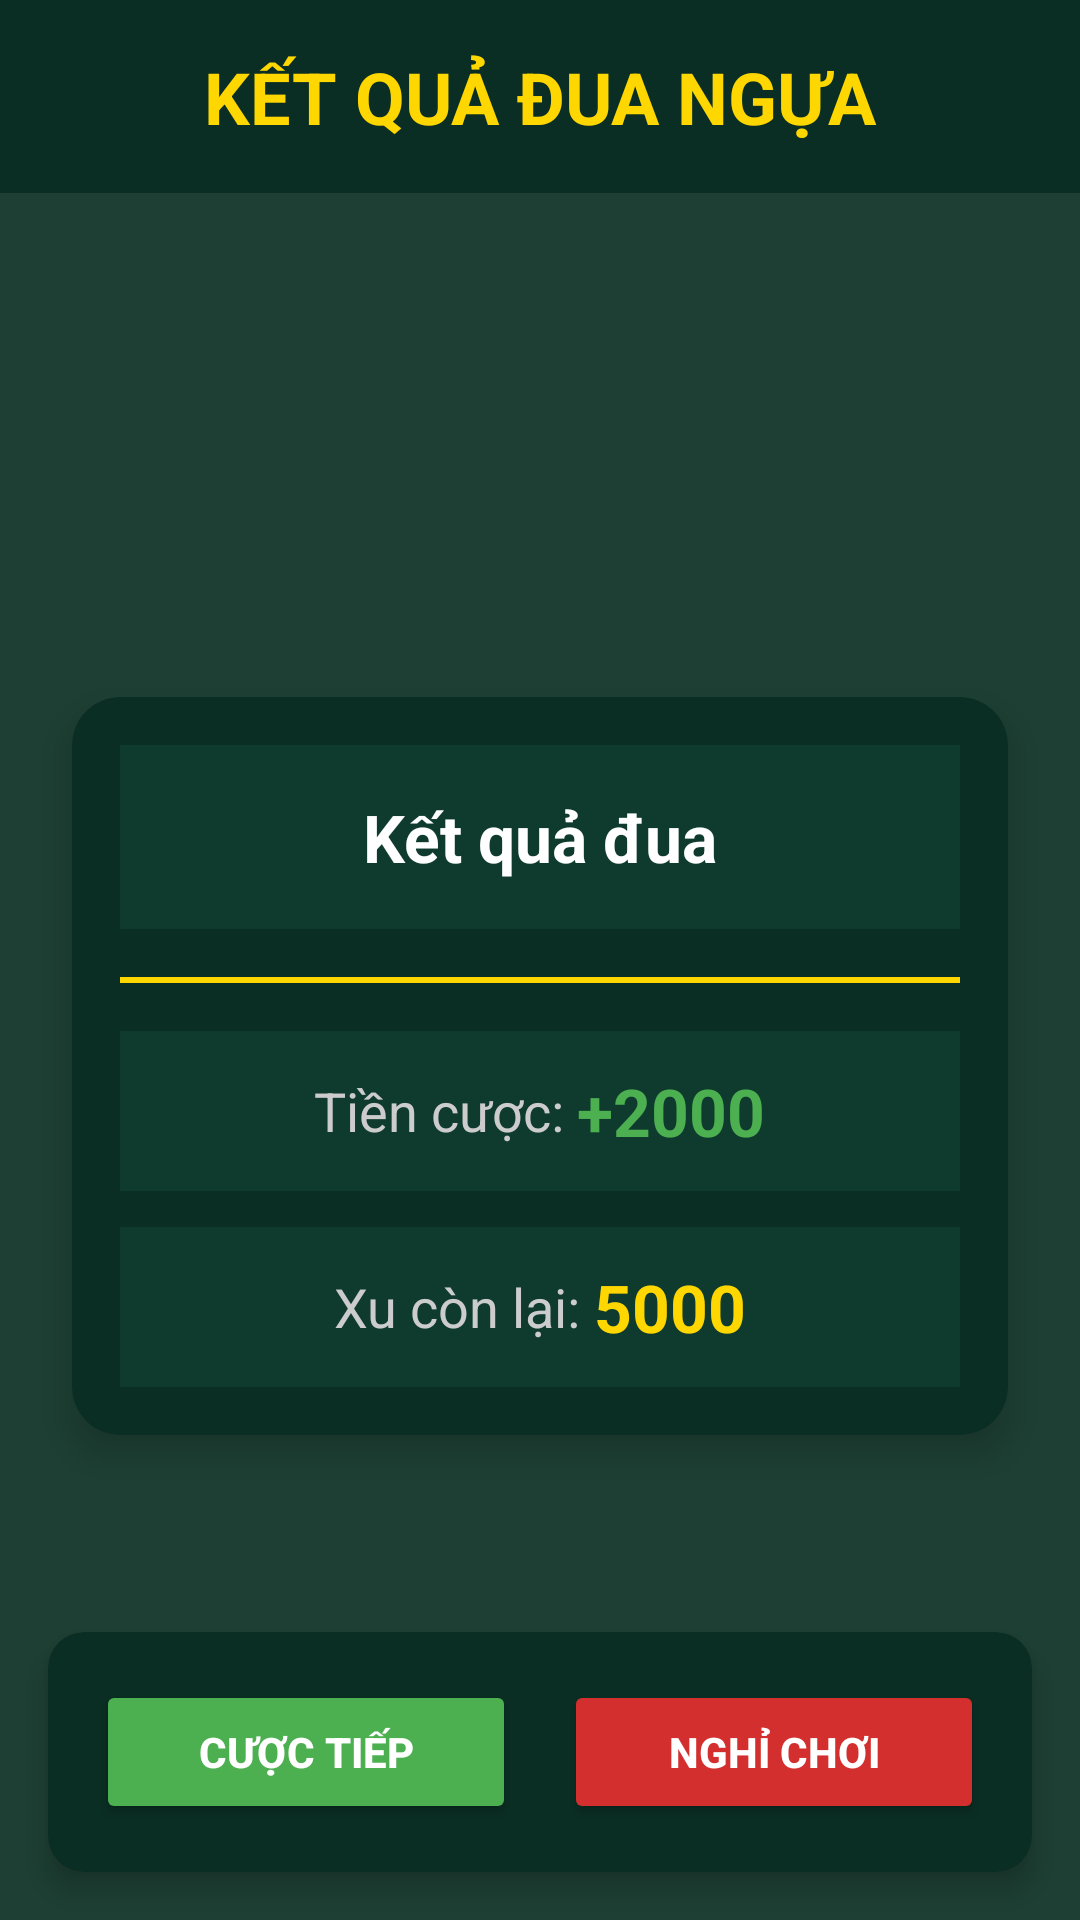

Android layout source for this screen:
<!-- AndroidManifest.xml: application theme Theme.RacingBet -->
<!-- res/layout/activity_result.xml -->
<?xml version="1.0" encoding="utf-8"?>
<LinearLayout xmlns:android="http://schemas.android.com/apk/res/android"
    xmlns:app="http://schemas.android.com/apk/res-auto"
    android:layout_width="match_parent"
    android:layout_height="match_parent"
    android:background="#1E4034"
    android:orientation="vertical">

    
    <TextView
        android:layout_width="match_parent"
        android:layout_height="wrap_content"
        android:background="#0A2E23"
        android:gravity="center"
        android:padding="16dp"
        android:text="KẾT QUẢ ĐUA NGỰA"
        android:textColor="#FFD700"
        android:textSize="24sp"
        android:textStyle="bold" />

    
    <ImageView
        android:layout_width="120dp"
        android:layout_height="120dp"
        android:layout_gravity="center"
        android:layout_marginTop="24dp"
        android:src="@drawable/trophy"
        android:contentDescription="Victory" />

    
    <androidx.cardview.widget.CardView
        android:layout_width="match_parent"
        android:layout_height="wrap_content"
        android:layout_margin="24dp"
        app:cardBackgroundColor="#0A2E23"
        app:cardCornerRadius="16dp"
        app:cardElevation="8dp">

        <LinearLayout
            android:layout_width="match_parent"
            android:layout_height="wrap_content"
            android:orientation="vertical"
            android:padding="16dp">

            
            <TextView
                android:id="@+id/tvResult"
                android:layout_width="match_parent"
                android:layout_height="wrap_content"
                android:background="#0F3B2E"
                android:gravity="center"
                android:padding="16dp"
                android:text="Kết quả đua"
                android:textColor="#FFFFFF"
                android:textSize="22sp"
                android:textStyle="bold" />

            
            <View
                android:layout_width="match_parent"
                android:layout_height="2dp"
                android:layout_marginTop="16dp"
                android:layout_marginBottom="16dp"
                android:background="#FFD700" />

            
            <LinearLayout
                android:layout_width="match_parent"
                android:layout_height="wrap_content"
                android:background="#0F3B2E"
                android:gravity="center"
                android:orientation="horizontal"
                android:padding="12dp">

                <TextView
                    android:layout_width="wrap_content"
                    android:layout_height="wrap_content"
                    android:text="Tiền cược: "
                    android:textColor="#CCCCCC"
                    android:textSize="18sp" />

                <TextView
                    android:id="@+id/tvBet"
                    android:layout_width="wrap_content"
                    android:layout_height="wrap_content"
                    android:text="+2000"
                    android:textColor="#4CAF50"
                    android:textSize="22sp"
                    android:textStyle="bold" />
            </LinearLayout>

            
            <LinearLayout
                android:layout_width="match_parent"
                android:layout_height="wrap_content"
                android:layout_marginTop="12dp"
                android:background="#0F3B2E"
                android:gravity="center"
                android:orientation="horizontal"
                android:padding="12dp">

                <TextView
                    android:layout_width="wrap_content"
                    android:layout_height="wrap_content"
                    android:text="Xu còn lại: "
                    android:textColor="#CCCCCC"
                    android:textSize="18sp" />

                <TextView
                    android:id="@+id/tvCoins"
                    android:layout_width="wrap_content"
                    android:layout_height="wrap_content"
                    android:text="5000"
                    android:textColor="#FFD700"
                    android:textSize="22sp"
                    android:textStyle="bold" />
            </LinearLayout>
        </LinearLayout>
    </androidx.cardview.widget.CardView>

    
    <View
        android:layout_width="match_parent"
        android:layout_height="0dp"
        android:layout_weight="1" />

    
    <androidx.cardview.widget.CardView
        android:layout_width="match_parent"
        android:layout_height="wrap_content"
        android:layout_margin="16dp"
        app:cardBackgroundColor="#0A2E23"
        app:cardCornerRadius="12dp"
        app:cardElevation="6dp">

        <LinearLayout
            android:layout_width="match_parent"
            android:layout_height="wrap_content"
            android:gravity="center"
            android:orientation="horizontal"
            android:padding="16dp">

            <Button
                android:id="@+id/btnContinue"
                android:layout_width="0dp"
                android:layout_height="wrap_content"
                android:layout_marginEnd="8dp"
                android:layout_weight="1"
                android:backgroundTint="#4CAF50"
                android:padding="12dp"
                android:text="Cược tiếp"
                android:textColor="#FFFFFF"
                android:textStyle="bold"
                app:cornerRadius="8dp" />

            <Button
                android:id="@+id/btnQuit"
                android:layout_width="0dp"
                android:layout_height="wrap_content"
                android:layout_marginStart="8dp"
                android:layout_weight="1"
                android:backgroundTint="#D32F2F"
                android:padding="12dp"
                android:text="Nghỉ chơi"
                android:textColor="#FFFFFF"
                android:textStyle="bold"
                app:cornerRadius="8dp" />
        </LinearLayout>
    </androidx.cardview.widget.CardView>
</LinearLayout>
<!-- resources referenced by this layout -->
<resources>
  <style name="Theme.RacingBet" parent="Base.Theme.RacingBet" />
  <style name="Base.Theme.RacingBet" parent="Theme.Material3.DayNight.NoActionBar">
          
          
      </style>
</resources>
